Run: headless pygame with SDL's dummy video driver; simulated clock (each Clock.tick advances the game by its frame time, no real sleeping); random seed 0; keys injected as events and as key.get_pressed() state; no mouse input.
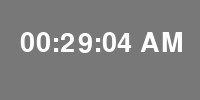
Frame 1 of 4 · flips 1–60 · no input
Frame 2 of 4 · flips 61–180 · tapped SPACE, RETURN · held RIGHT (→), D · screen unchanged from frame 1, image omitted
Frame 3 of 4 · flips 181–300 · held DOWN (↓), S · screen unchanged from frame 2, image omitted
Frame 4 of 4 · flips 301–420 · held LEFT (←), A, UP (↑), W · screen unchanged from frame 3, image omitted

The pygame program that drew these frames:

import pygame
from time import strftime

# Khởi tạo pygame
pygame.init()

# Thiết lập kích thước cửa sổ nhỏ hơn
screen_width = 200  # Giảm kích thước chiều rộng
screen_height = 100  # Giảm kích thước chiều cao
screen = pygame.display.set_mode((screen_width, screen_height))
pygame.display.set_caption("A digital clock")

# Định nghĩa màu sắc
GREY = (120, 120, 120)
WHITE = (255, 255, 255)

# Tạo đối tượng font
font = pygame.font.Font(None, 40)

# Hàm để render thời gian
def render_time():
    current_time = strftime('%H:%M:%S %p')
    text_surface = font.render(current_time, True, WHITE)
    return text_surface

# Đặt "is_running" thành True ban đầu
is_running = True

# Bắt đầu chạy chương trình
while is_running:
    screen.fill(GREY)

    # Xử lý sự kiện
    for event in pygame.event.get():
        if event.type == pygame.QUIT:
            is_running = False

    # Render thời gian hiện tại và blit nó lên màn hình
    time_surface = render_time()
    # Điều chỉnh vị trí của số để phù hợp với kích thước cửa sổ mới
    screen.blit(time_surface, (20, 30))  # Điều chỉnh vị trí theo nhu cầu

    # Cập nhật hiển thị
    pygame.display.flip()

# Thoát pygame
pygame.quit()
